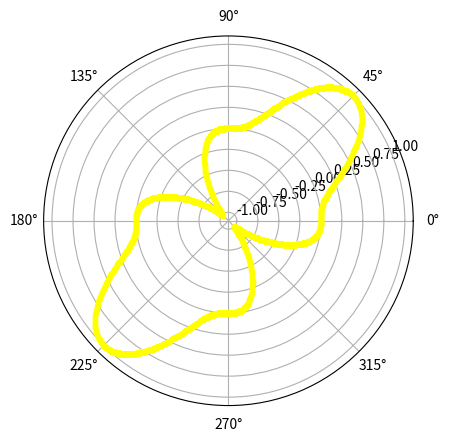

Generate this figure with matplotlib:
import matplotlib.pyplot as plt
import numpy as np

phi = np.arange(0, 2*np.pi, 0.01)
func = np.power(np.sin(2 * phi), 3)

plt.polar(phi, func)
plt.plot(phi, func, color ='yellow', marker = 's', ms = 3, lw = 3)
plt.show()